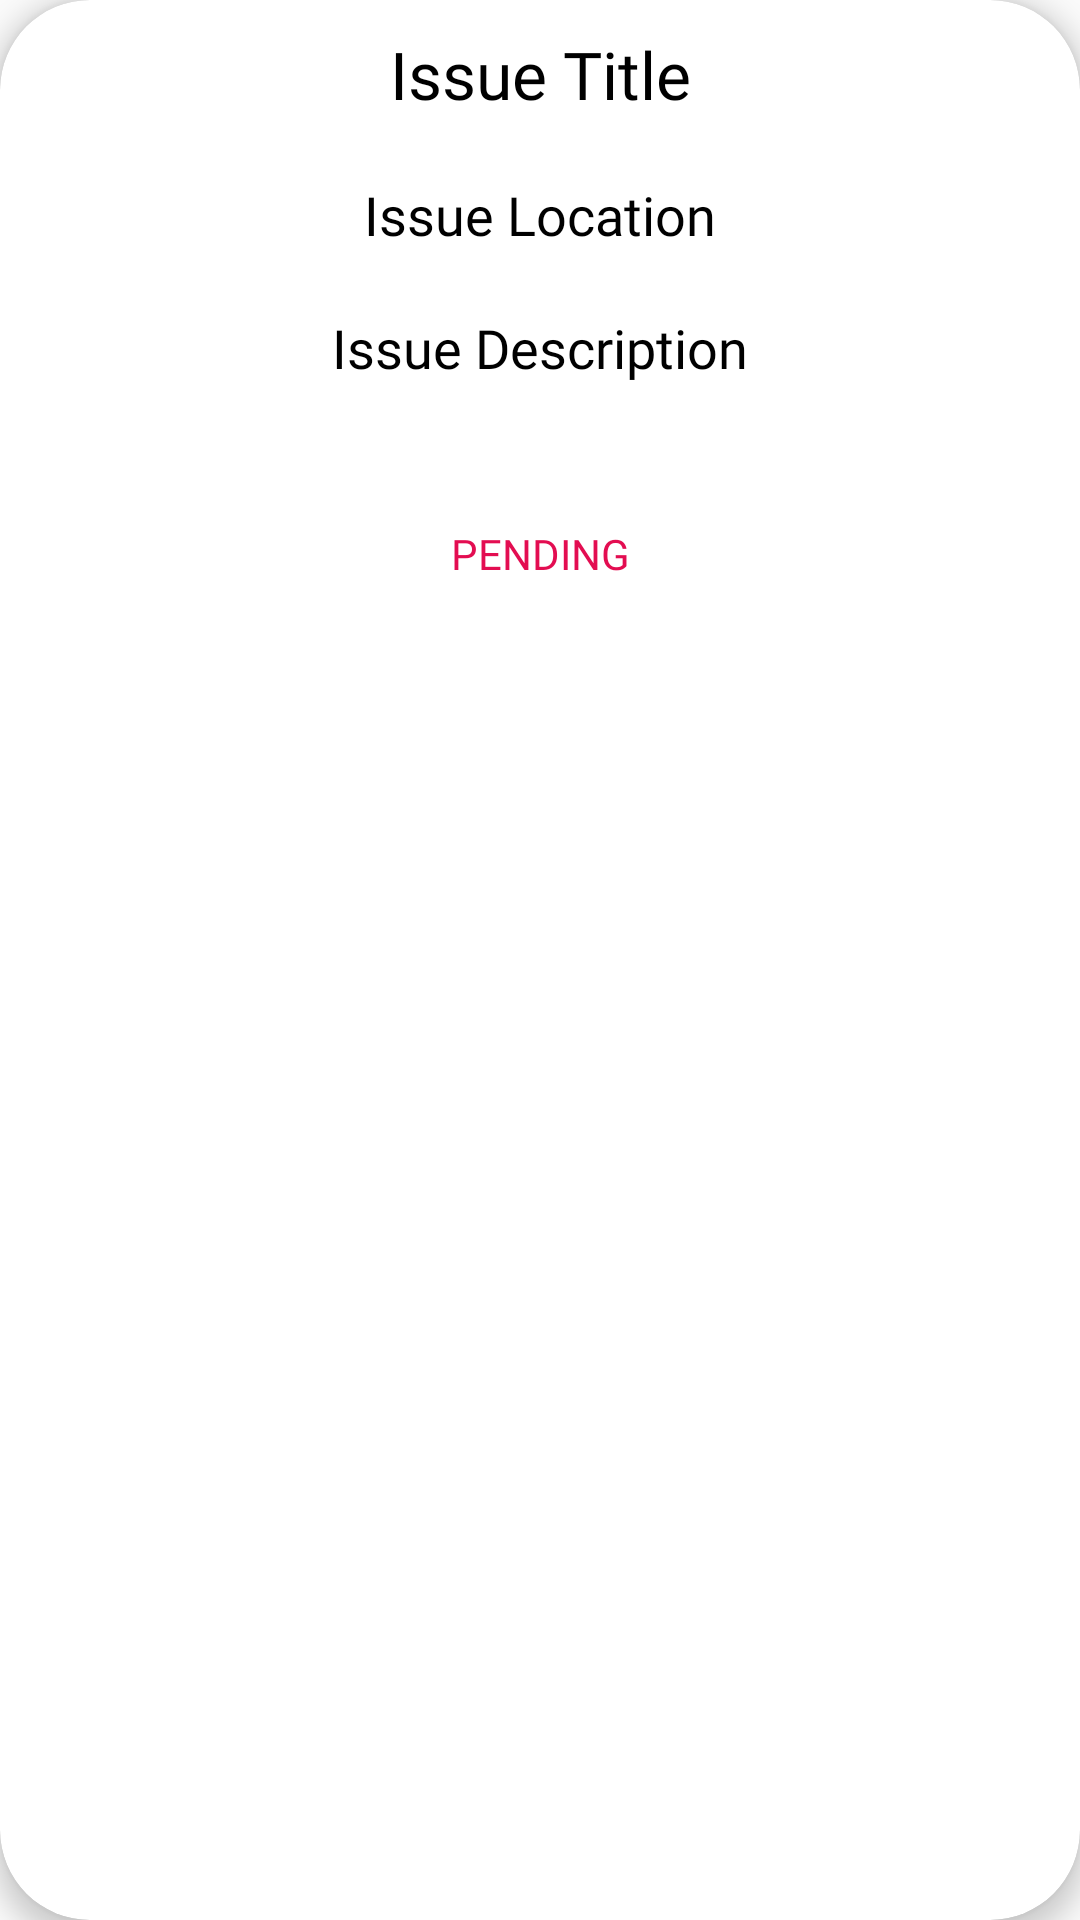

Here is an Android app screen rendered from its layout file. Give the layout XML and the strings, colors and styles it references.
<!-- AndroidManifest.xml: application theme Theme.DUTMaintenance -->
<!-- res/layout/allissuepost.xml -->
<?xml version="1.0" encoding="utf-8"?>
<androidx.cardview.widget.CardView xmlns:android="http://schemas.android.com/apk/res/android"
    xmlns:tools="http://schemas.android.com/tools"
    android:layout_width="match_parent"
    xmlns:app="http://schemas.android.com/apk/res-auto"
    app:cardElevation="5dp"
    android:elevation="5dp"
    android:layout_margin="10dp"
    android:layout_height="wrap_content"
    app:cardCornerRadius="30dp">

    <LinearLayout
        android:layout_width="match_parent"
        android:orientation="vertical"
        android:layout_height="wrap_content">

        <TextView
            android:layout_width="20dp"
            android:layout_height="wrap_content"
            android:text="&#8942;"
            android:textSize="20sp"
            android:id="@+id/txt_options"
            android:layout_gravity="right"
            android:textAlignment="center"
            tools:ignore="RtlCompat"
            android:visibility="gone"/>

        <TextView
            android:id="@+id/all_issue_post_title"
            android:layout_width="match_parent"
            android:layout_height="wrap_content"
            android:layout_margin="5dp"
            android:fontFamily="@font/convergence"
            android:padding="5dp"
            android:text="Issue Title"
            android:textAlignment="center"
            android:textAppearance="?android:textAppearanceLarge"
            android:textColor="@color/black" />

        <TextView
            android:id="@+id/all_issue_post_location"
            android:layout_width="match_parent"
            android:layout_height="wrap_content"
            android:layout_margin="5dp"
            android:fontFamily="@font/convergence"
            android:maxLines="3"
            android:padding="5dp"
            android:text="Issue Location"
            android:textAlignment="center"
            android:textAppearance="?android:textAppearanceMedium"
            android:textColor="@color/black" />

        <TextView
            android:id="@+id/all_issue_post_description"
            android:layout_width="match_parent"
            android:layout_height="wrap_content"
            android:layout_margin="5dp"
            android:fontFamily="@font/convergence"
            android:maxLines="3"
            android:padding="5dp"
            android:text="Issue Description"
            android:textAlignment="center"
            android:textAppearance="?android:textAppearanceMedium"
            android:textColor="@color/black" />

        <ImageView
            android:id="@+id/imageView4"
            android:layout_width="177dp"
            android:layout_height="37dp"
            android:layout_gravity="center"
            app:srcCompat="@drawable/warning"
            android:visibility="visible"/>

        <ImageView
            android:id="@+id/imageView5"
            android:layout_width="177dp"
            android:layout_height="37dp"
            android:layout_gravity="center"
            app:srcCompat="@drawable/checked"
            android:visibility="gone"/>

        <TextView
            android:id="@+id/issue_status"
            android:layout_width="match_parent"
            android:layout_height="wrap_content"
            android:fontFamily="@font/convergence"
            android:text="PENDING"
            android:textAlignment="center"
            android:textColor="#E30D51"/>

        <ImageView
            android:id="@+id/issue_image_real"
            android:layout_width="253dp"
            android:layout_height="250dp"
            android:layout_gravity="center"
            tools:srcCompat="@tools:sample/backgrounds/scenic" />


    </LinearLayout>

</androidx.cardview.widget.CardView>
<!-- resources referenced by this layout -->
<resources>
  <color name="black">#FF000000</color>
  <style name="Theme.DUTMaintenance" parent="Theme.AppCompat.Light.DarkActionBar">
          
          <item name="colorPrimary">@color/purple_500</item>
          <item name="colorPrimaryVariant">@color/purple_700</item>
          <item name="colorOnPrimary">@color/white</item>
          
          <item name="colorSecondary">@color/teal_200</item>
          <item name="colorSecondaryVariant">@color/teal_700</item>
          <item name="colorOnSecondary">@color/black</item>
          
          <item name="android:statusBarColor">?attr/colorPrimaryVariant</item>
          
      </style>
  <color name="purple_500">#8536F4</color>
  <color name="purple_700">#FF3700B3</color>
  <color name="white">#FFFFFFFF</color>
  <color name="teal_200">#FF03DAC5</color>
  <color name="teal_700">#FF018786</color>
</resources>
